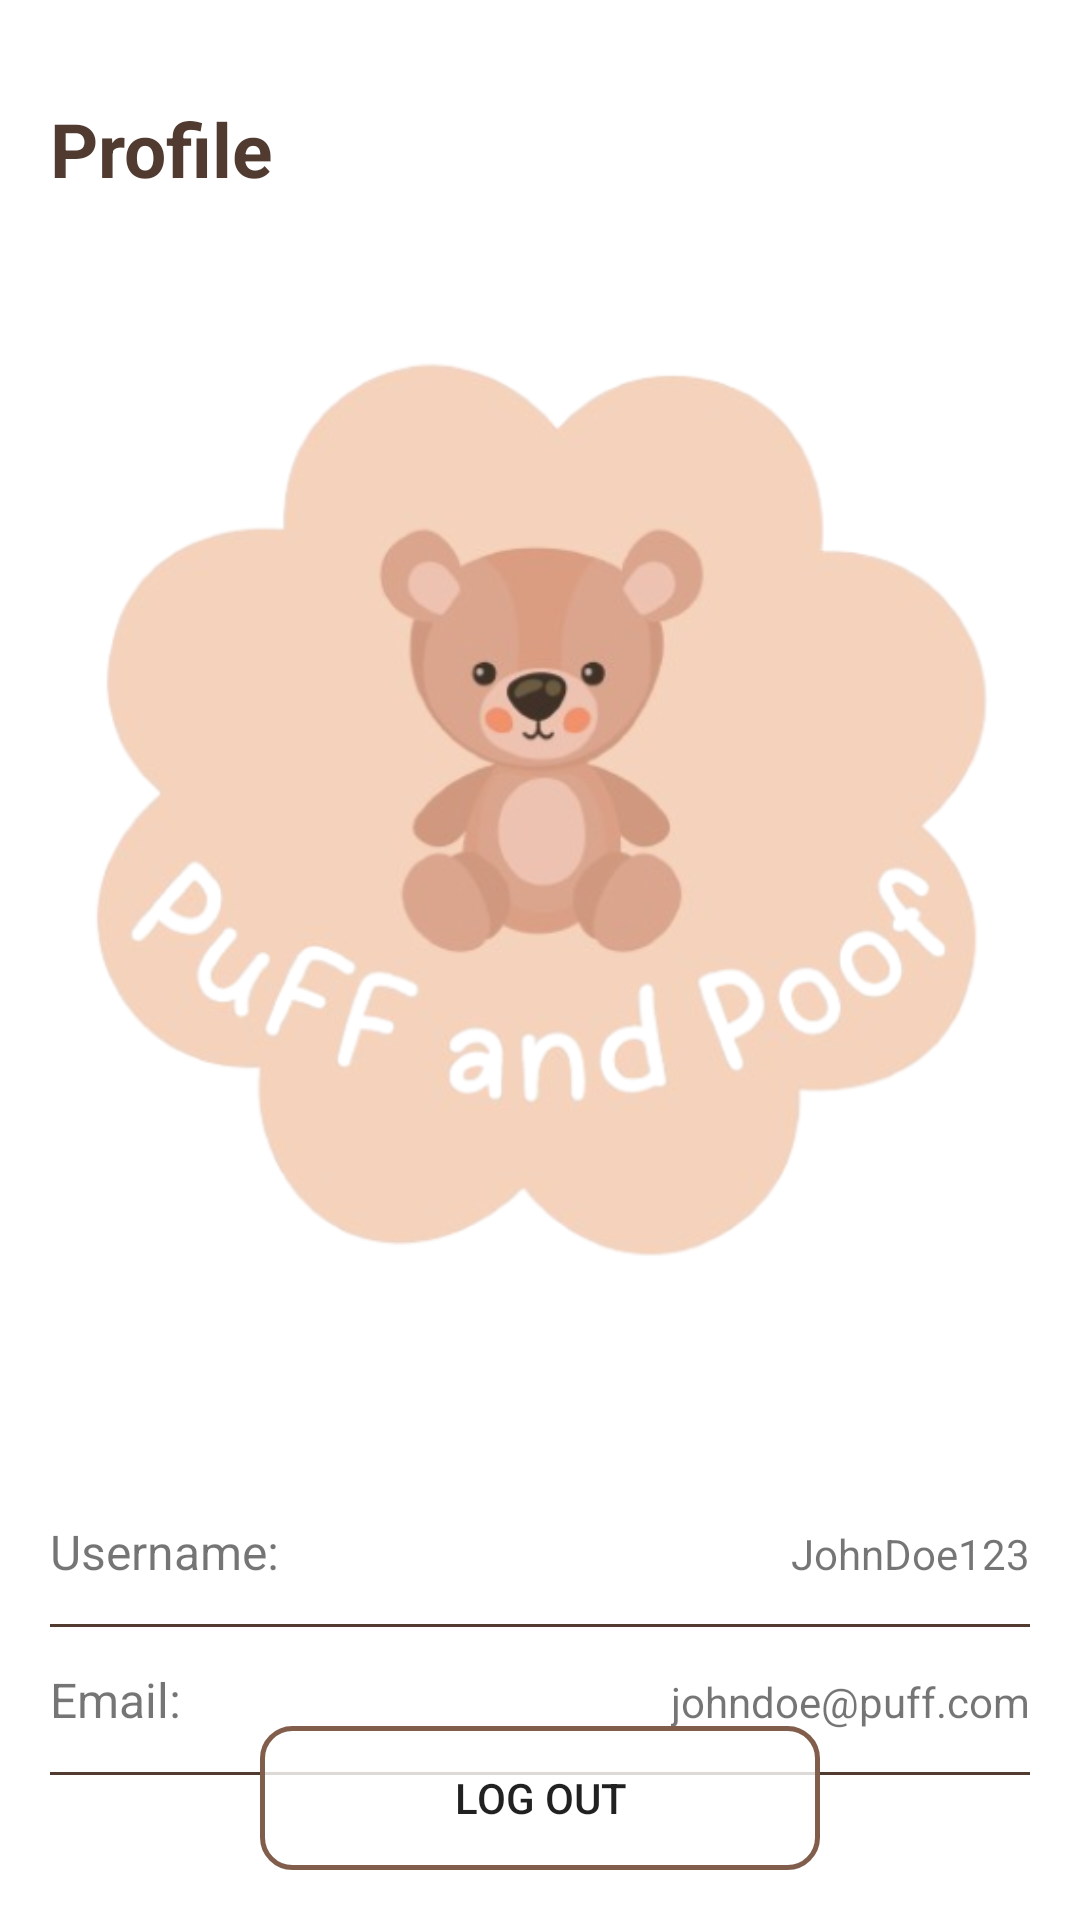

Layout XML and referenced resources for this Android screen:
<!-- AndroidManifest.xml: application theme Theme.Puffnpoof -->
<!-- res/layout/fragment_profile.xml -->
<RelativeLayout xmlns:android="http://schemas.android.com/apk/res/android"
    android:layout_width="match_parent"
    android:layout_height="match_parent"
    android:padding="50px"
    android:background="@drawable/bg2"
    >

    <TextView
        android:id="@+id/titleTextView"
        android:layout_width="match_parent"
        android:layout_height="wrap_content"
        android:text="Profile"
        android:textColor="@color/darkbrown"
        android:textStyle="bold"
        android:textSize="25sp"
        android:layout_marginTop="16dp"
        android:layout_centerHorizontal="true"/>

    <ImageView
        android:id="@+id/profileIcon"
        android:layout_width="match_parent"
        android:layout_height="350dp"
        android:src="@drawable/logo"
        android:layout_below="@id/titleTextView"
        android:layout_centerHorizontal="true"
        android:layout_marginTop="30dp"/>

    <LinearLayout
        android:layout_width="match_parent"
        android:layout_height="wrap_content"
        android:gravity=""
        android:orientation="vertical"
        android:layout_below="@id/profileIcon"
        android:layout_marginTop="60dp">

        
        <LinearLayout
            android:layout_width="match_parent"
            android:layout_height="wrap_content"
            android:orientation="horizontal">

            <TextView
                android:layout_width="wrap_content"
                android:layout_height="wrap_content"
                android:text="Username:"
                android:textSize="16sp"
                android:layout_marginEnd="8dp"/>

            <View
                android:layout_width="0dp"
                android:layout_height="1dp"
                android:layout_weight="1"
                android:background="@color/white"/>

            <TextView
                android:id="@+id/usernameTextView"
                android:layout_width="wrap_content"
                android:layout_height="wrap_content"
                android:text="JohnDoe123"/>

        </LinearLayout>

        <View
            android:layout_width="match_parent"
            android:layout_height="1dp"
            android:background="@color/darkbrown"
            android:layout_marginVertical="40px"
            ></View>


        
        <LinearLayout
            android:layout_width="match_parent"
            android:layout_height="wrap_content"
            android:orientation="horizontal">

            <TextView
                android:layout_width="wrap_content"
                android:layout_height="wrap_content"
                android:text="Email:"
                android:textSize="16sp"
                android:layout_marginEnd="8dp"/>

            <View
                android:layout_width="0dp"
                android:layout_height="1dp"
                android:layout_weight="1"
                android:background="@color/white"/>

            <TextView
                android:id="@+id/emailTextView"
                android:layout_width="wrap_content"
                android:layout_height="wrap_content"
                android:text="johndoe@puff.com"/>

        </LinearLayout>

        <View
            android:layout_width="match_parent"
            android:layout_height="1dp"
            android:background="@color/darkbrown"
            android:layout_marginVertical="40px"
            ></View>

        
        <LinearLayout
            android:layout_width="match_parent"
            android:layout_height="wrap_content"
            android:orientation="horizontal"
            android:paddingBottom="20sp">

            <TextView
                android:layout_width="wrap_content"
                android:layout_height="wrap_content"
                android:text="Phone Number:"
                android:textSize="16sp"
                android:layout_marginEnd="8dp"/>

            <View
                android:layout_width="0dp"
                android:layout_height="1dp"
                android:layout_weight="1"
                android:background="@color/white"/>

            <TextView
                android:id="@+id/phoneNumberTextView"
                android:layout_width="wrap_content"
                android:layout_height="wrap_content"
                android:text="123-456-7890"/>

        </LinearLayout>

    </LinearLayout>

    <Button
        android:id="@+id/logoutButton"
        android:layout_width="match_parent"
        android:layout_height="wrap_content"
        android:layout_marginHorizontal="70sp"
        android:layout_alignParentBottom="true"
        android:text="Log Out"
        android:background="@drawable/my_edittext"
        ></Button>

</RelativeLayout>
<!-- resources referenced by this layout -->
<resources>
  <color name="darkbrown">#FF513B30</color>
  <color name="white">#FFFFFFFF</color>
  <!-- drawable logo: png bitmap (drawable, 145548 bytes) -->
  <!-- drawable my_edittext (drawable) -->
  <?xml version="1.0" encoding="utf-8"?>
  <shape xmlns:android="http://schemas.android.com/apk/res/android">
  
      <stroke
          android:color="@color/brown"
          android:width="5px"
          ></stroke>
      <corners
          android:radius="10dp"
          ></corners>
      <solid
          android:color="@color/white80"
          ></solid>
  </shape>
  <style name="Theme.Puffnpoof" parent="Theme.MaterialComponents.DayNight.DarkActionBar">
          
          <item name="colorPrimary">@color/brown</item>
          <item name="colorPrimaryVariant">@color/brown</item>
          <item name="colorOnPrimary">@color/white</item>
          
          <item name="colorSecondary">@color/brown</item>
          <item name="colorSecondaryVariant">@color/darkbrown</item>
          <item name="colorOnSecondary">@color/black</item>
          
          <item name="android:statusBarColor">?attr/colorPrimaryVariant</item>
          
      </style>
  <color name="brown">#FF815D4C</color>
  <color name="white80">#CDFFFFFF</color>
  <color name="black">#FF000000</color>
</resources>
